Run: headless pygame with SDL's dummy video driver; simulated clock (each Clock.tick advances the game by its frame time, no real sleeping); random seed 0; keys injected as events and as key.get_pressed() state; mouse plan: one left click at the window centre at the start of phase 2, then a move to the lower-right quarter at the start of phase 3.
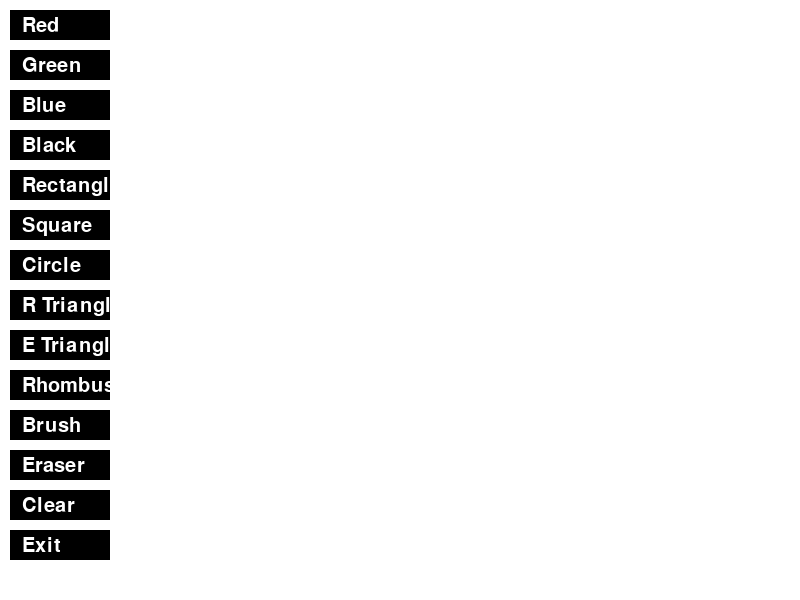
Frame 1 of 4 · flips 1–60 · no input
Frame 2 of 4 · flips 61–180 · clicked the window centre · tapped SPACE, RETURN · held RIGHT (→), D · screen unchanged from frame 1, image omitted
Frame 3 of 4 · flips 181–300 · moved the mouse to the lower-right quarter · held DOWN (↓), S · screen unchanged from frame 2, image omitted
Frame 4 of 4 · flips 301–420 · held LEFT (←), A, UP (↑), W · screen unchanged from frame 3, image omitted

The pygame program that drew these frames:

import pygame
import sys
import math

# Initialize pygame
pygame.init()

# настройки поверхности
width, height = 800, 600
screen = pygame.display.set_mode((width, height))
pygame.display.set_caption("Paint")

# настройки цвета
white = (255, 255, 255)
black = (0, 0, 0)
green = (0, 255, 0)
red = (255, 0, 0)
blue = (0, 0, 255)
gray = (200, 200, 200)

# настройи кисточки
drawing = False
brush_color = black
shape = "brush"
last_pos = None


# класс с кнопками
class Button:
    def __init__(self, x, y, width, height, text, color, action):
        """
        Initialize a button with position, size, text, color and action
        """
        self.rect = pygame.Rect(x, y, width, height)
        self.text = text
        self.color = color
        self.action = action

    def draw(self, screen):
        """
        Draw the button on screen with text
        """
        pygame.draw.rect(screen, self.color, self.rect)
        font = pygame.font.Font(None, 30)
        text_surface = font.render(self.text, True, white)
        screen.blit(text_surface, (self.rect.x + 12, self.rect.y + 6))

    def check_action(self, event):
        """
        Check if button was clicked and execute its action
        """
        if event.type == pygame.MOUSEBUTTONDOWN and event.button == 1:
            if self.rect.collidepoint(event.pos):
                self.action()


# функции для выбора цветаа и фигру
def set_black():
    """Set brush color to black"""
    global brush_color
    brush_color = black


def set_green():
    """Set brush color to green"""
    global brush_color
    brush_color = green


def set_red():
    """Set brush color to red"""
    global brush_color
    brush_color = red


def set_blue():
    """Set brush color to blue"""
    global brush_color
    brush_color = blue


def set_rectangle():
    """Set drawing tool to rectangle"""
    global shape
    shape = "rectangle"


def set_square():
    """Set drawing tool to square"""
    global shape
    shape = "square"


def set_circle():
    """Set drawing tool to circle"""
    global shape
    shape = "circle"


def set_right_triangle():
    """Set drawing tool to right triangle"""
    global shape
    shape = "right_triangle"


def set_equilateral_triangle():
    """Set drawing tool to equilateral triangle"""
    global shape
    shape = "equilateral_triangle"


def set_rhombus():
    """Set drawing tool to rhombus"""
    global shape
    shape = "rhombus"


def set_brush():
    """Set drawing tool to free-hand brush"""
    global shape
    shape = "brush"


def set_eraser():
    """Set drawing tool to eraser"""
    global shape
    shape = "eraser"


# Utility functions
def clear_screen():
    """Clear the entire drawing canvas to white"""
    screen.fill(white)


def exit_app():
    """Exit the application"""
    pygame.quit()
    sys.exit()


# положение кнопок
buttons = [
    Button(10, 10, 100, 30, "Red", black, set_red),
    Button(10, 50, 100, 30, "Green", black, set_green),
    Button(10, 90, 100, 30, "Blue", black, set_blue),
    Button(10, 130, 100, 30, "Black", black, set_black),
    Button(10, 170, 100, 30, "Rectangle", black, set_rectangle),
    Button(10, 210, 100, 30, "Square", black, set_square),
    Button(10, 250, 100, 30, "Circle", black, set_circle),
    Button(10, 290, 100, 30, "R Triangle", black, set_right_triangle),
    Button(10, 330, 100, 30, "E Triangle", black, set_equilateral_triangle),
    Button(10, 370, 100, 30, "Rhombus", black, set_rhombus),
    Button(10, 410, 100, 30, "Brush", black, set_brush),
    Button(10, 450, 100, 30, "Eraser", black, set_eraser),
    Button(10, 490, 100, 30, "Clear", black, clear_screen),
    Button(10, 530, 100, 30, "Exit", black, exit_app),
]


# клир сделать
clear_screen()

# Main loop
clock = pygame.time.Clock()
while True:

    for event in pygame.event.get():

        if event.type == pygame.QUIT:
            pygame.quit()
            sys.exit()

        if event.type == pygame.MOUSEBUTTONDOWN:
            if event.button == 1:
                drawing = True
                last_pos = pygame.mouse.get_pos()  # старт для непрерывной линии

        elif event.type == pygame.MOUSEBUTTONUP:
            if event.button == 1:
                drawing = False
                last_pos = None

        for button in buttons:
            button.check_action(event)

    mouse_x, mouse_y = pygame.mouse.get_pos()

    if drawing and mouse_y > 60:
        current_pos = (mouse_x, mouse_y)

        if shape == "brush":
            if last_pos is not None:
                pygame.draw.line(screen, brush_color, last_pos, current_pos, 10)
            last_pos = current_pos

        elif shape == "rectangle":
            pygame.draw.rect(
                screen,
                brush_color,
                pygame.Rect(mouse_x - 50, mouse_y - 50, 150, 100),
                2,
            )

        # Square tool - draws 80x80 square
        elif shape == "square":
            pygame.draw.rect(
                screen,
                brush_color,
                pygame.Rect(mouse_x - 40, mouse_y - 40, 80, 80),
                2,
            )

        elif shape == "circle":
            pygame.draw.circle(screen, brush_color, (mouse_x, mouse_y), 50, 2)

        elif shape == "right_triangle":

            points = [
                (mouse_x - 50, mouse_y + 50),
                (mouse_x + 50, mouse_y + 50),
                (mouse_x - 50, mouse_y - 50),
            ]
            pygame.draw.polygon(screen, brush_color, points, 2)

        elif shape == "equilateral_triangle":

            side_length = 80
            height = side_length * math.sqrt(3) / 2

            points = [
                (mouse_x, mouse_y - height / 2),
                (mouse_x - side_length / 2, mouse_y + height / 2),
                (mouse_x + side_length / 2, mouse_y + height / 2),
            ]
            pygame.draw.polygon(screen, brush_color, points, 2)

        elif shape == "rhombus":

            points = [
                (mouse_x, mouse_y - 50),
                (mouse_x + 40, mouse_y),
                (mouse_x, mouse_y + 50),
                (mouse_x - 40, mouse_y),
            ]
            pygame.draw.polygon(screen, brush_color, points, 2)

        elif shape == "eraser":
            if last_pos is not None:
                pygame.draw.line(screen, white, last_pos, current_pos, 20)
            last_pos = current_pos
    else:

        last_pos = None

    for button in buttons:
        button.draw(screen)

    pygame.display.flip()

    clock.tick(60)
